The GitHub repository trungquoc113/Interior-design-using-AI contains a labelled image folder "abo" with 6 categories: bed, chair, lamp, sofa, storage, table. Examples follow, each with its label.

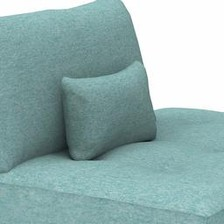
Label: sofa

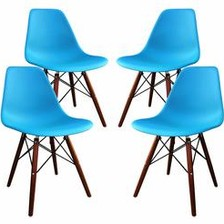
Label: chair

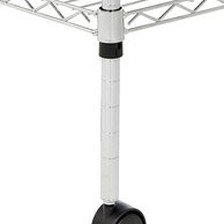
Label: storage

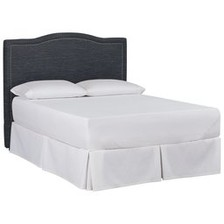
Label: bed

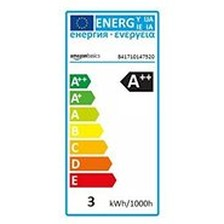
Label: lamp

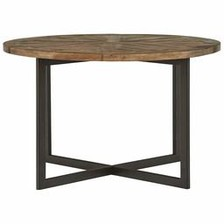
Label: table
